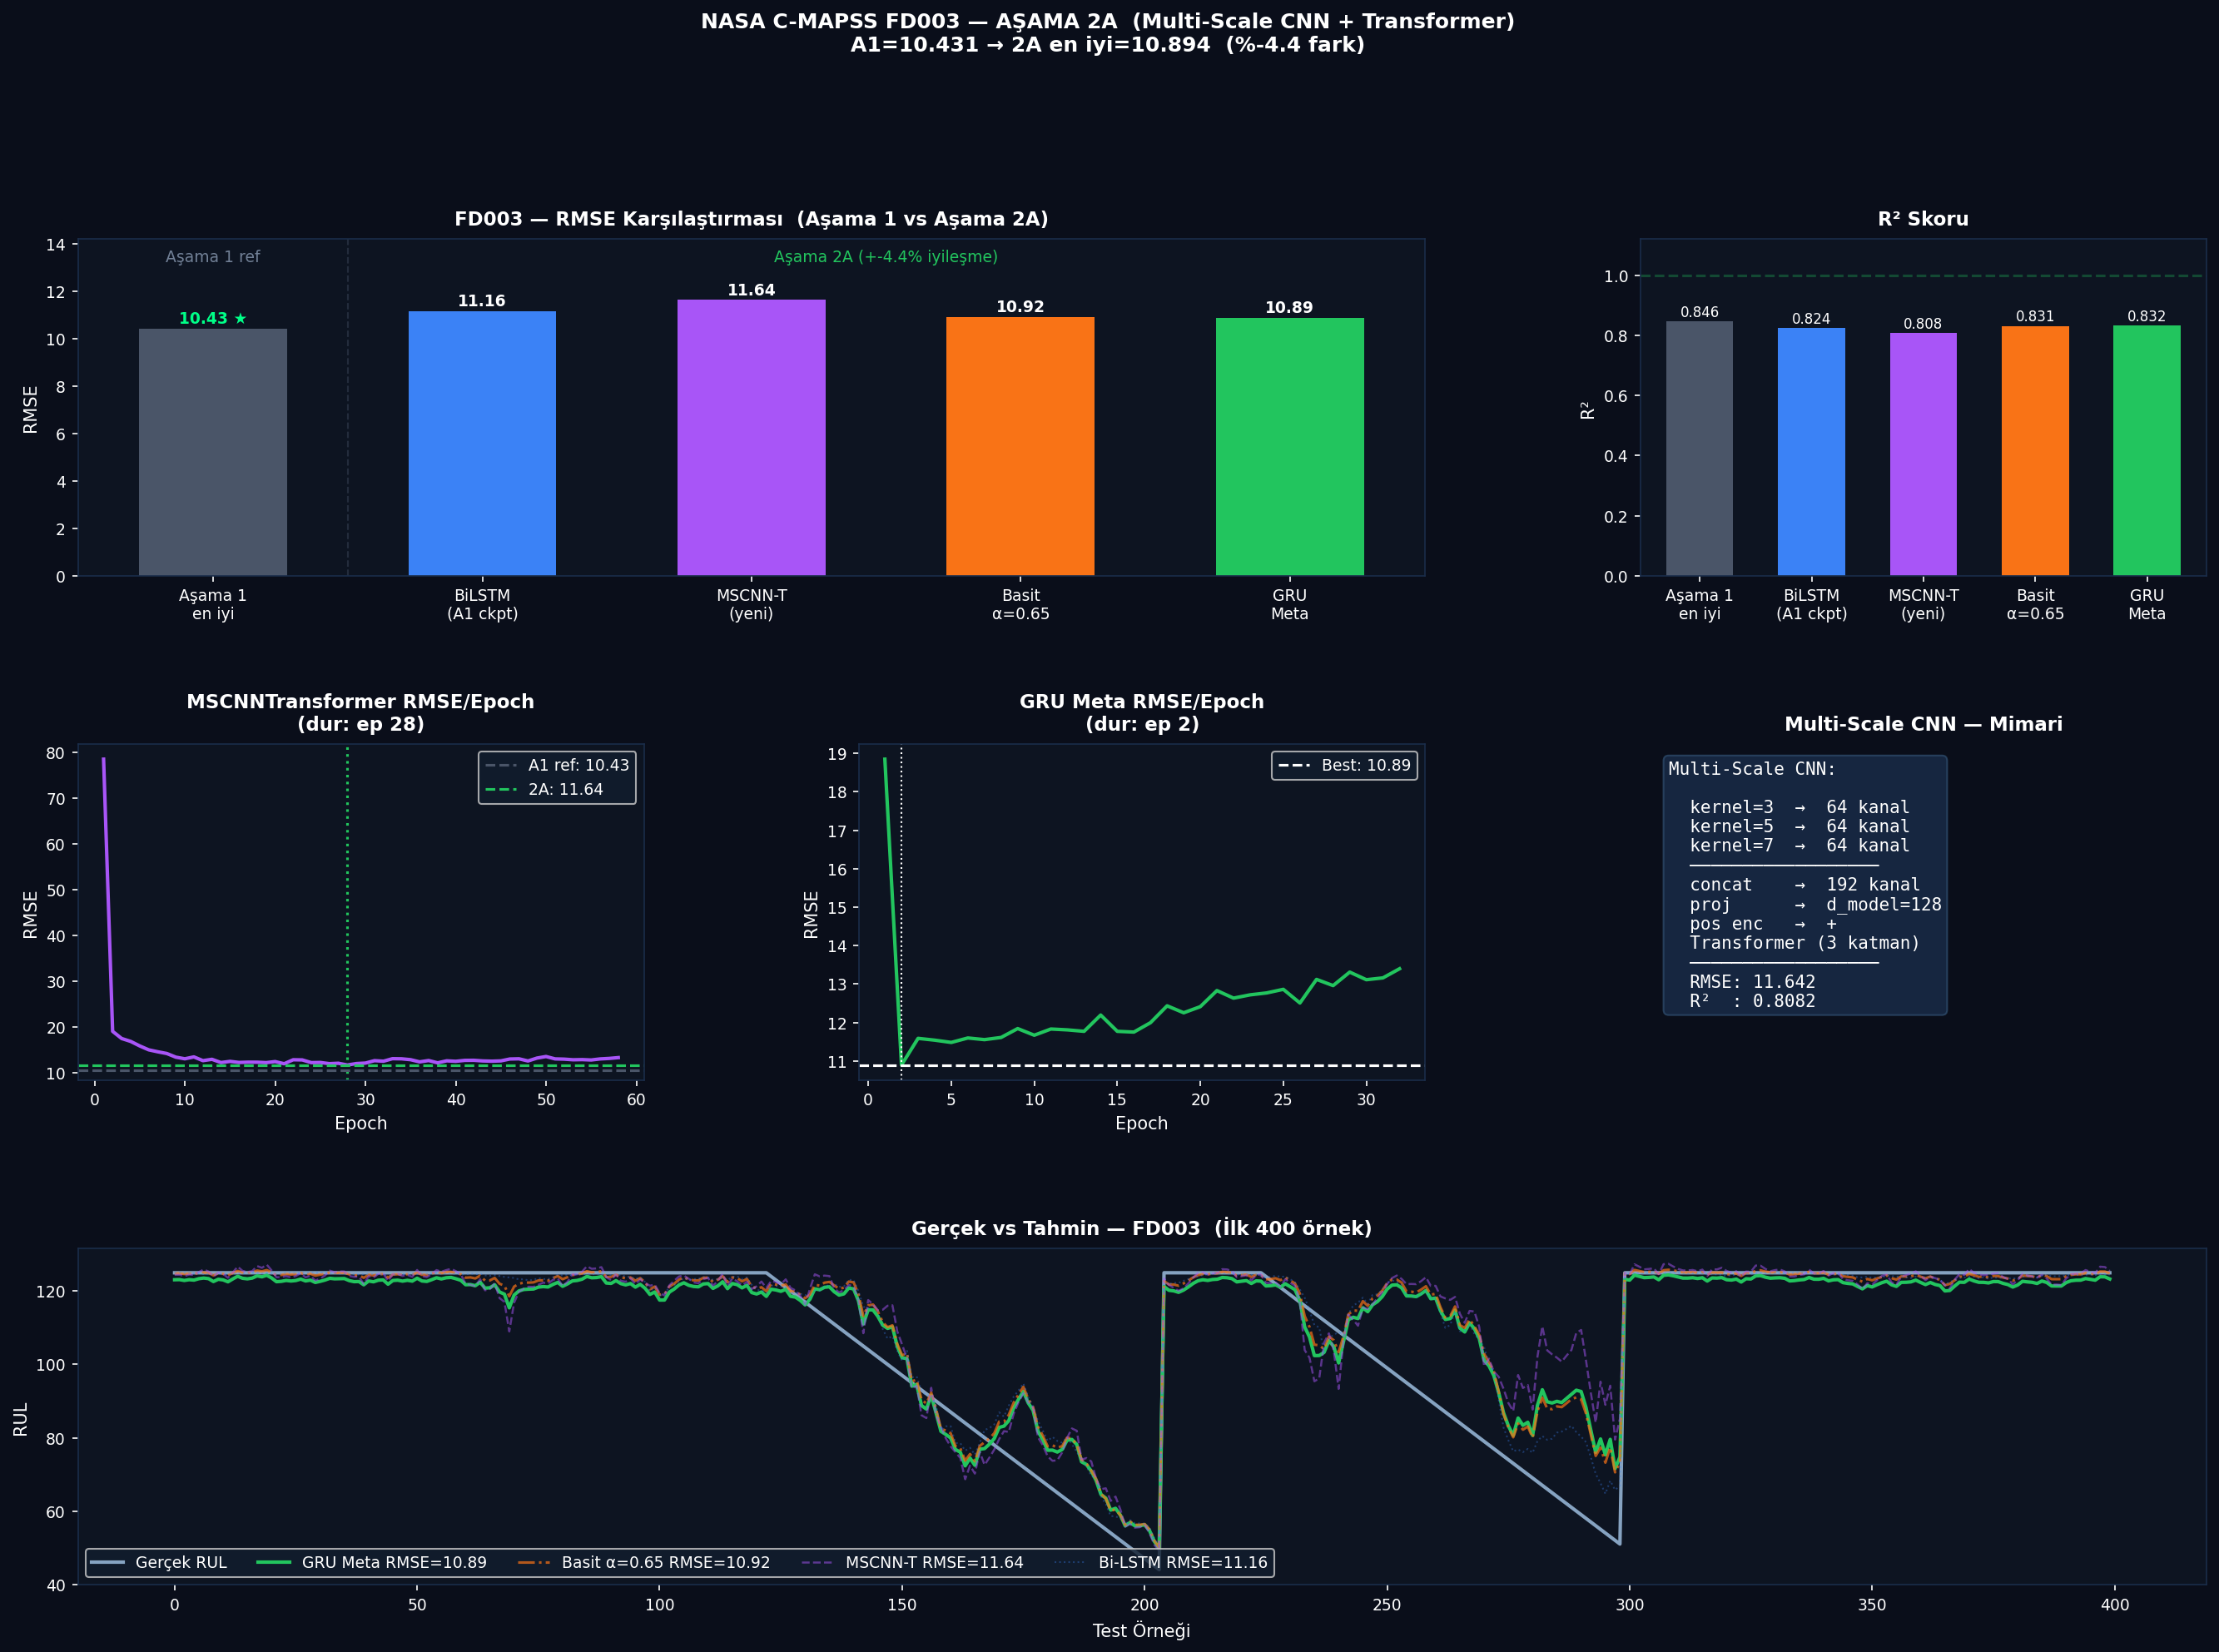

Source data for this figure (header and first rows):
Subset, Model, Tip, RMSE, R2, Score, Best_Ep
FD003, Aşama1 en iyi, ref, 10.43, 0.8461, —, —
FD003, Bi-LSTM v2 (A1 ckpt), Aşama2A, 11.16, 0.8238, 60884, (A1)
FD003, MSCNNTransformer, Aşama2A, 11.64, 0.8082, 47474, 28
FD003, Basit Ens a=0.65, Aşama2A, 10.92, 0.8313, 49288, —
FD003, GRU Meta, Aşama2A, 10.89, 0.8321, 43116, 2
